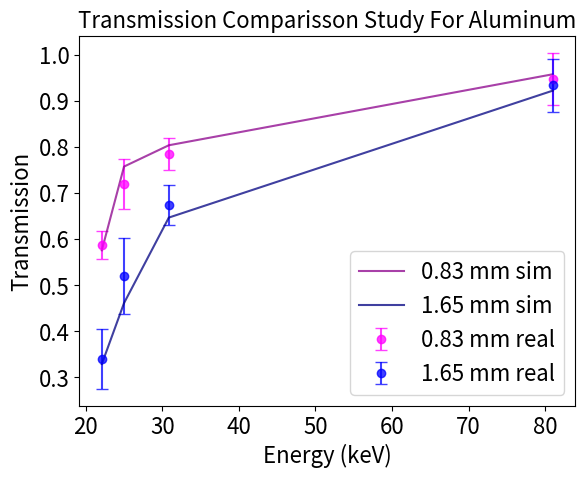

The script that saved this image:
#Python code to plot real vs sim data
import matplotlib.pyplot as plt
import numpy as np

energy = [22.10, 25.00, 30.85, 81.00]

real_8255 = [0.587442838, 0.71910828, 0.785248714, 0.948106592]
real_8255_err = [0.031109965, 0.054263819, 0.035564707, 0.056620779]

sim_8255 = [0.575872, 0.7576974, 0.803956, 0.958157]
sim_8255_err = [0.002399733, 0.002601872, 0.002835412, 0.003095411]

real_16510 = [0.339883822, 0.520382166, 0.673756432, 0.934081346]
real_16510_err = [0.064943656, 0.08289779, 0.043328381, 0.057691995]

sim_16510 = [0.32883, 0.461149, 0.646882, 0.922563,]
sim_16510_err = [0.001813367, 0.002147438, 0.002543388, 0.003037372]
plt.errorbar(energy, real_8255, yerr = real_8255_err, marker='o', linestyle='none', alpha = 0.75, label = "0.83 mm real", color='magenta', capsize=4, capthick=1)
plt.plot(energy, sim_8255, alpha = 0.75, label = "0.83 mm sim", color='darkmagenta')
plt.errorbar(energy, real_16510, yerr = real_16510_err, marker='o', linestyle='none', alpha = 0.75, label = "1.65 mm real", color='blue', capsize=4, capthick=1)
plt.plot(energy, sim_16510, alpha = 0.75, label = "1.65 mm sim", color='navy')
plt.legend(fontsize=16)
plt.xticks(fontsize=16)
plt.yticks(fontsize=16)
plt.xlabel("Energy (keV)", fontsize=16)
plt.ylabel("Transmission", fontsize=16)
plt.title("Transmission Comparisson Study For Aluminum", fontsize=16)
plt.show()
